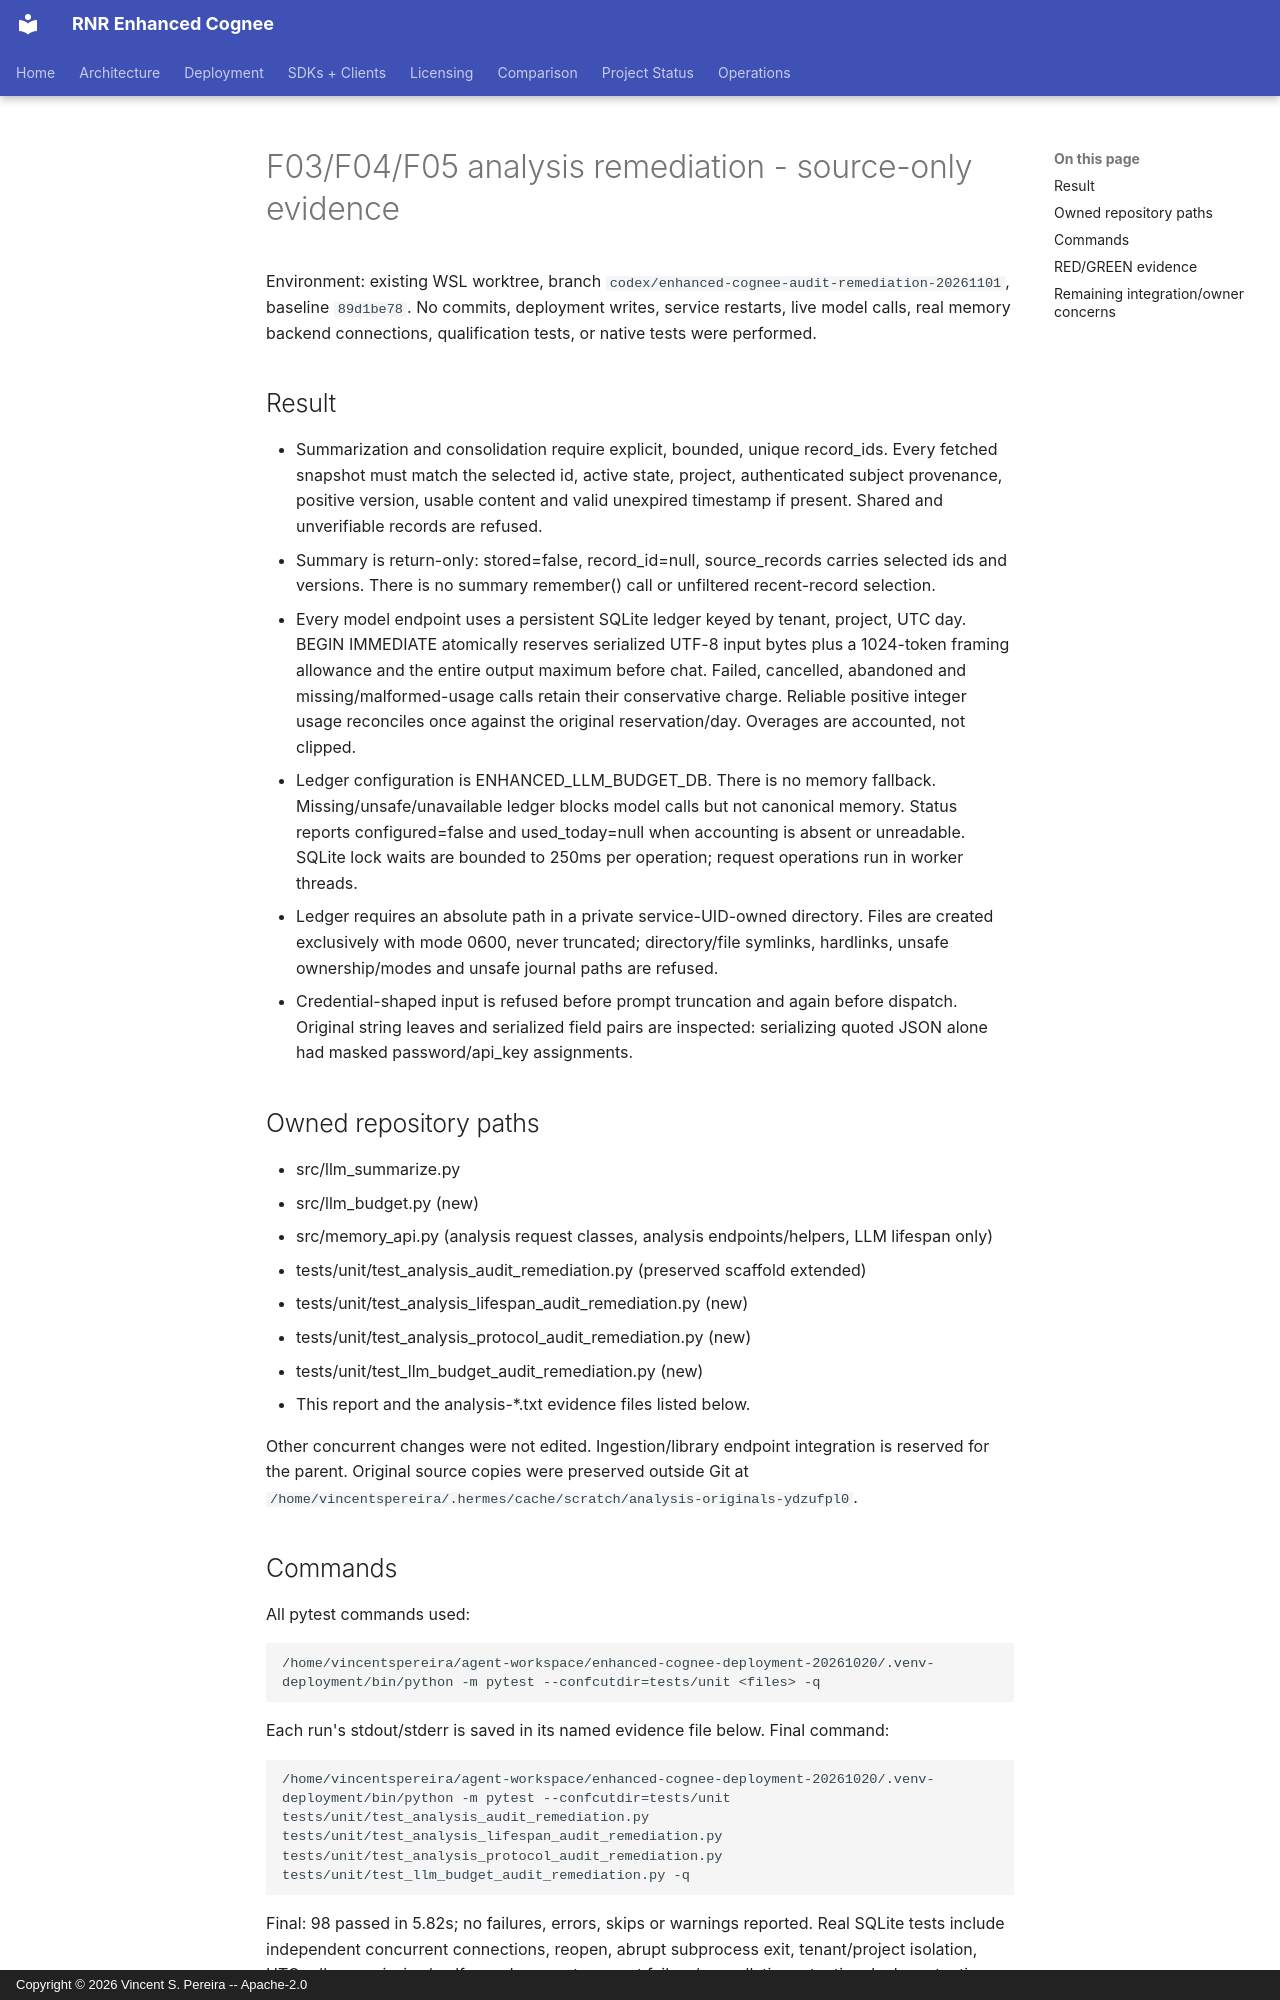

repository: vincentspereira/RNR-Enhanced-Cognee · page: reports/audits/2026-11-01-remediation/ANALYSIS-IMPLEMENTATION/index.html · generator: mkdocs · copyright: Copyright © 2026 Vincent S. Pereira -- Apache-2.0

# F03/F04/F05 analysis remediation - source-only evidence

Environment: existing WSL worktree, branch
`codex/enhanced-cognee-audit-remediation-20261101`, baseline `89d1be78`.
No commits, deployment writes, service restarts, live model calls, real memory
backend connections, qualification tests, or native tests were performed.

## Result

- Summarization and consolidation require explicit, bounded, unique record_ids.
  Every fetched snapshot must match the selected id, active state, project,
  authenticated subject provenance, positive version, usable content and valid
  unexpired timestamp if present. Shared and unverifiable records are refused.
- Summary is return-only: stored=false, record_id=null, source_records carries
  selected ids and versions. There is no summary remember() call or unfiltered
  recent-record selection.
- Every model endpoint uses a persistent SQLite ledger keyed by tenant, project,
  UTC day. BEGIN IMMEDIATE atomically reserves serialized UTF-8 input bytes plus
  a 1024-token framing allowance and the entire output maximum before chat.
  Failed, cancelled, abandoned and missing/malformed-usage calls retain their
  conservative charge. Reliable positive integer usage reconciles once against
  the original reservation/day. Overages are accounted, not clipped.
- Ledger configuration is ENHANCED_LLM_BUDGET_DB. There is no memory fallback.
  Missing/unsafe/unavailable ledger blocks model calls but not canonical memory.
  Status reports configured=false and used_today=null when accounting is absent
  or unreadable. SQLite lock waits are bounded to 250ms per operation; request
  operations run in worker threads.
- Ledger requires an absolute path in a private service-UID-owned directory.
  Files are created exclusively with mode 0600, never truncated; directory/file
  symlinks, hardlinks, unsafe ownership/modes and unsafe journal paths are refused.
- Credential-shaped input is refused before prompt truncation and again before
  dispatch. Original string leaves and serialized field pairs are inspected:
  serializing quoted JSON alone had masked password/api_key assignments.

## Owned repository paths

- src/llm_summarize.py
- src/llm_budget.py (new)
- src/memory_api.py (analysis request classes, analysis endpoints/helpers, LLM lifespan only)
- tests/unit/test_analysis_audit_remediation.py (preserved scaffold extended)
- tests/unit/test_analysis_lifespan_audit_remediation.py (new)
- tests/unit/test_analysis_protocol_audit_remediation.py (new)
- tests/unit/test_llm_budget_audit_remediation.py (new)
- This report and the analysis-*.txt evidence files listed below.

Other concurrent changes were not edited. Ingestion/library endpoint integration
is reserved for the parent. Original source copies were preserved outside Git at
`/home/vincentspereira/.hermes/cache/scratch/analysis-originals-ydzufpl0`.
